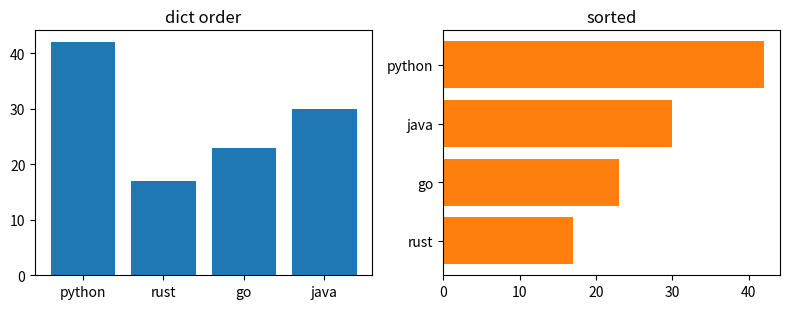
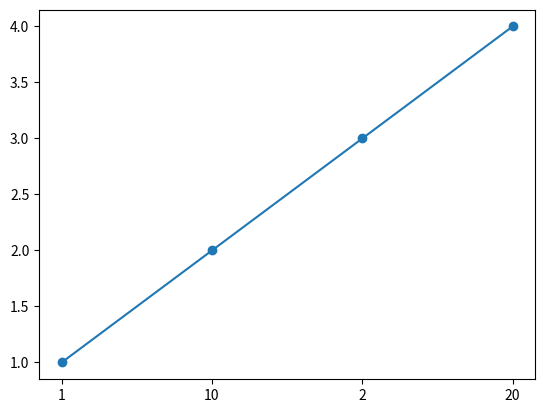

Source code (Python) for these figures, in order:
# Users plot dict keys/values directly and sort categories; also numbers given as strings.
import matplotlib.pyplot as plt

counts = {"python": 42, "rust": 17, "go": 23, "java": 30}
fig, (a, b) = plt.subplots(1, 2, figsize=(8, 3.2))
a.bar(counts.keys(), counts.values())
a.set_title("dict order")
items = sorted(counts.items(), key=lambda kv: kv[1], reverse=True)
b.barh([k for k, _ in items], [v for _, v in items], color="C1")
b.invert_yaxis()
b.set_title("sorted")
fig.tight_layout()
fig.savefig("languages.png")
fig2, ax2 = plt.subplots()
ax2.plot(["1", "10", "2", "20"], [1, 2, 3, 4], "o-")
print([t.get_text() for t in ax2.get_xticklabels()])
fig2.savefig("string_numbers.png")
